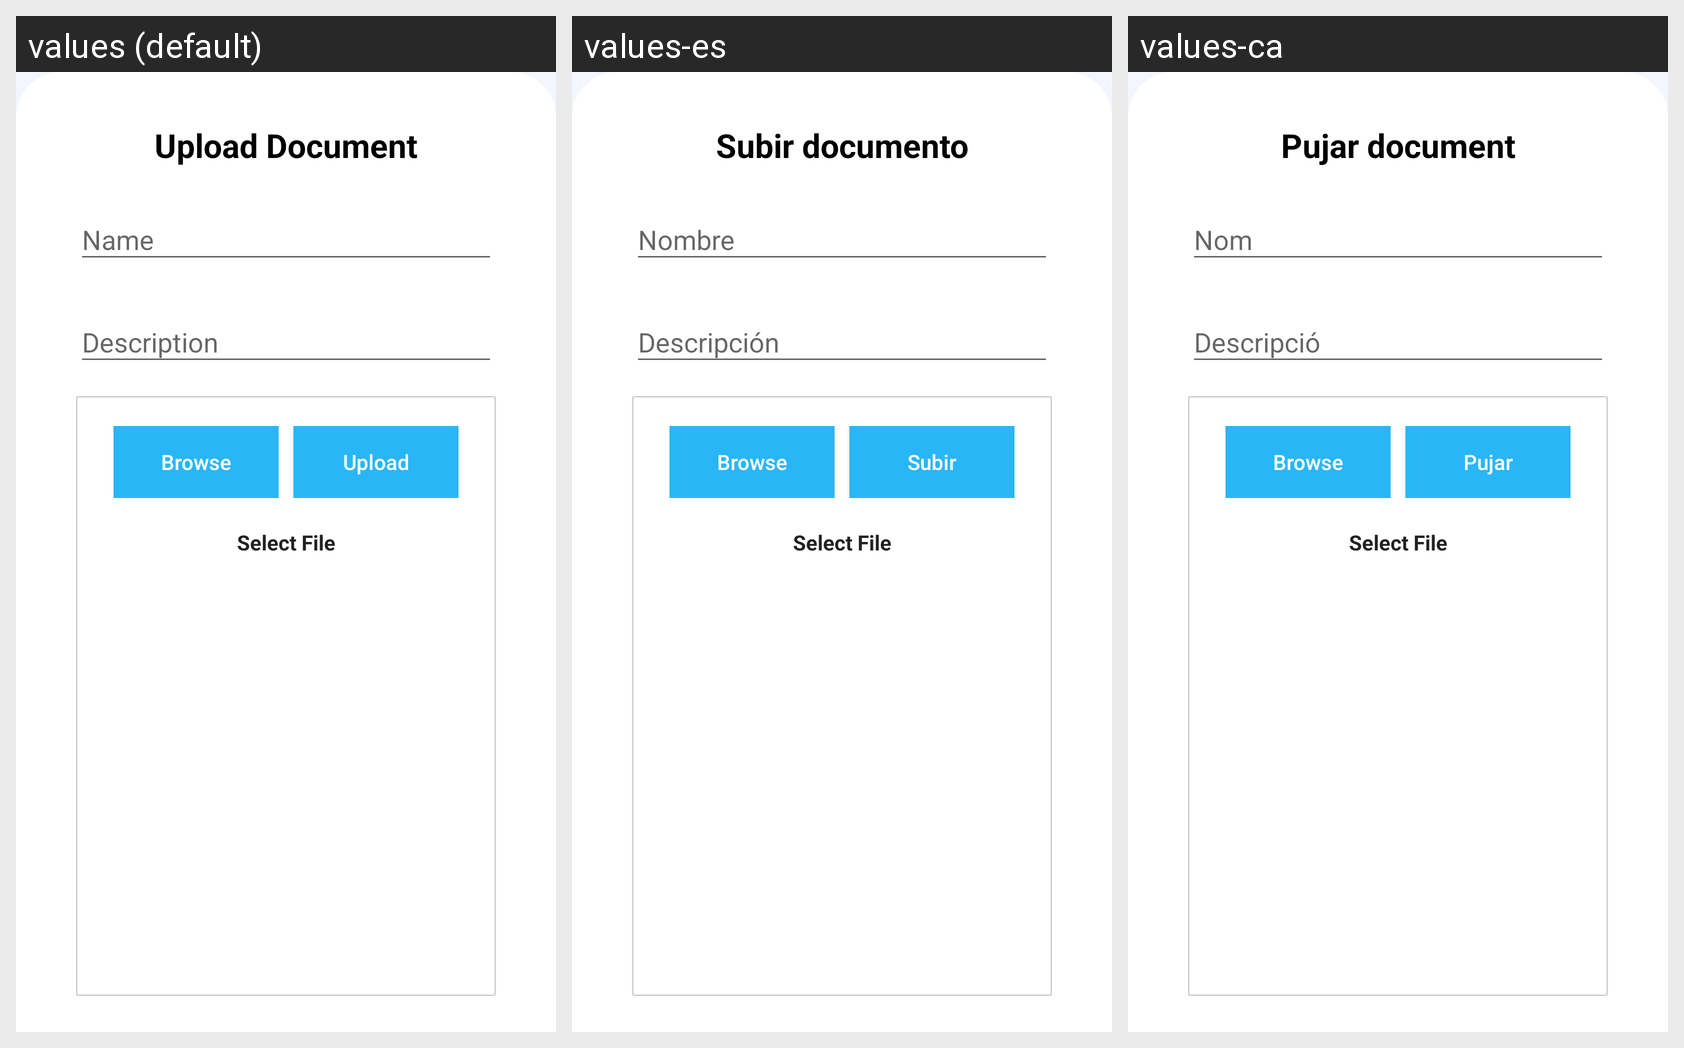

This grid shows one Android layout under several languages. Give, for every string resource on the screen, its name, the default text and each shown locale's text.
Android screen res/layout/dialog_fragment_document.xml rendered under 3 locales, left to right: values (default), values-es, values-ca. Device: Nexus 5 (rendered at 1080×1920; each locale shown at half size, 540×960, under a caption strip naming it); theme MaterialAppTheme.
Other locales in the repository, not shown: values-en, values-fr, values-hi, values-kn, values-sw, values-zh.
Strings drawn on this screen, with the default value and each locale's value (text and hints the layout hard-codes, and strings that could not be matched under every locale, appear in the picture but are not listed):

upload_document
  values: Upload Document
  values-es: Subir documento
  values-ca: Pujar document

browse
  values: Browse
  values-es: Browse  [not translated; the default value is used]
  values-ca: Browse  [not translated; the default value is used]

upload
  values: Upload
  values-es: Subir
  values-ca: Pujar
